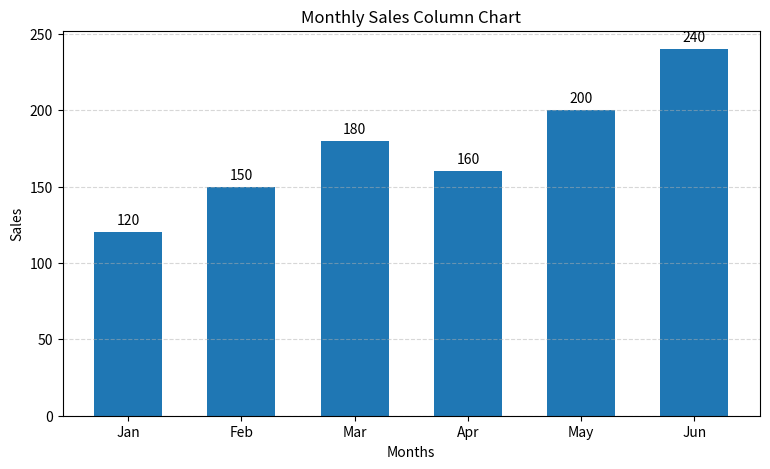
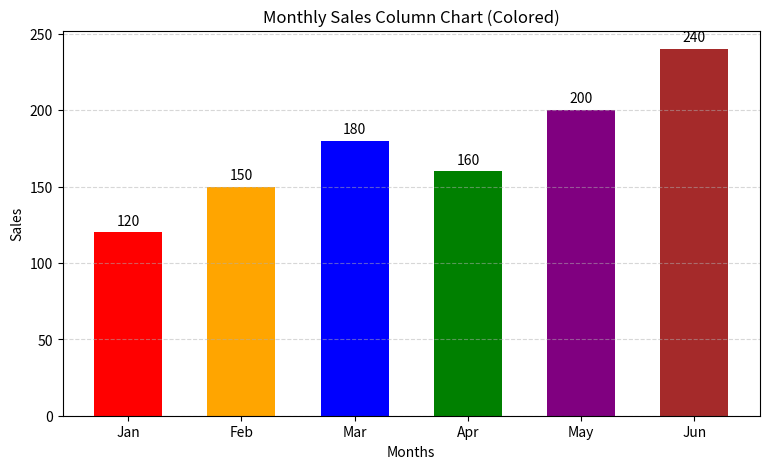
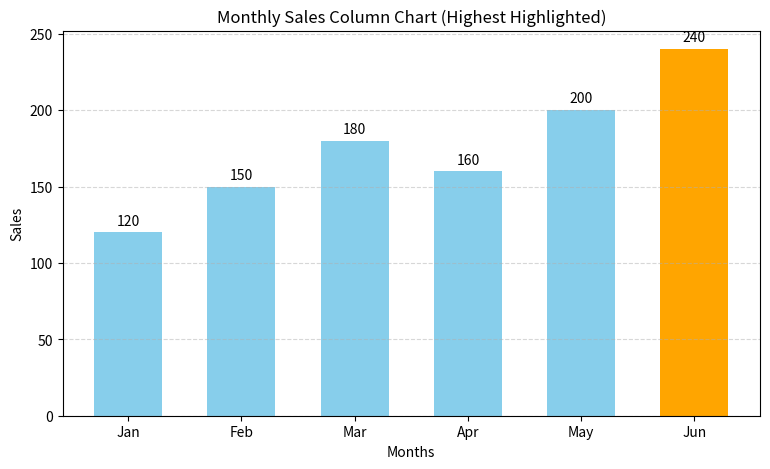
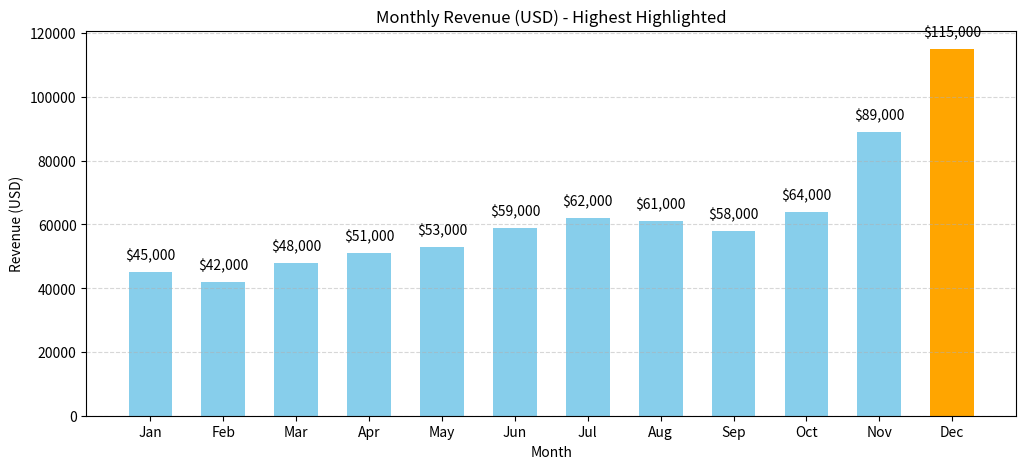
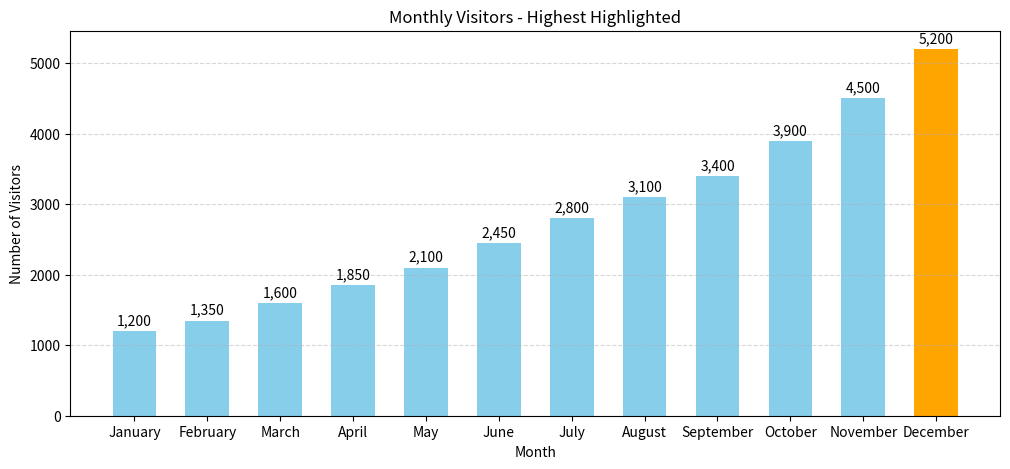

The script that saved these images, in order:
import matplotlib.pyplot as plt

months = ['Jan', 'Feb', 'Mar', 'Apr', 'May', 'Jun']
sales  = [120, 150, 180, 160, 200, 240]

plt.figure(figsize=(9,5))

bars = plt.bar(months, sales, width=0.6)

# Labels & Title
plt.xlabel("Months")
plt.ylabel("Sales")
plt.title("Monthly Sales Column Chart")

# Add grid (only for y-axis)
plt.grid(axis='y', linestyle='--', alpha=0.5)

# Add values on top of bars
for bar in bars:
    height = bar.get_height()
    plt.text(bar.get_x() + bar.get_width()/2, height + 3, str(height),
             ha='center', va='bottom', fontsize=10)

plt.show()
# version 2
import matplotlib.pyplot as plt

months = ['Jan', 'Feb', 'Mar', 'Apr', 'May', 'Jun']
sales  = [120, 150, 180, 160, 200, 240]

colors = ['red', 'orange', 'blue', 'green', 'purple', 'brown']

plt.figure(figsize=(9,5))

bars = plt.bar(months, sales, color=colors, width=0.6)

plt.xlabel("Months")
plt.ylabel("Sales")
plt.title("Monthly Sales Column Chart (Colored)")

plt.grid(axis='y', linestyle='--', alpha=0.5)

# Add values on top of bars
for bar in bars:
    height = bar.get_height()
    plt.text(bar.get_x() + bar.get_width()/2, height + 3, str(height),
             ha='center', va='bottom', fontsize=10)

plt.show()
#version 3 of sales
import matplotlib.pyplot as plt

months = ['Jan', 'Feb', 'Mar', 'Apr', 'May', 'Jun']
sales  = [120, 150, 180, 160, 200, 240]

# Find max value
max_sale = max(sales)

# Assign colors (highlight max month)
colors = ['orange' if s == max_sale else 'skyblue' for s in sales]

plt.figure(figsize=(9,5))
bars = plt.bar(months, sales, color=colors, width=0.6)

plt.xlabel("Months")
plt.ylabel("Sales")
plt.title("Monthly Sales Column Chart (Highest Highlighted)")
plt.grid(axis='y', linestyle='--', alpha=0.5)

# Add values on top
for bar in bars:
    height = bar.get_height()
    plt.text(bar.get_x() + bar.get_width()/2, height + 3, str(height),
             ha='center', va='bottom', fontsize=10)

plt.show()
# super optimization of Monthly revenue and sales
import matplotlib.pyplot as plt

# -------------------------
# Dataset 1: Revenue
months_rev = ['Jan', 'Feb', 'Mar', 'Apr', 'May', 'Jun', 'Jul', 'Aug', 'Sep', 'Oct', 'Nov', 'Dec']
revenue = [45000, 42000, 48000, 51000, 53000, 59000, 62000, 61000, 58000, 64000, 89000, 115000]

# Highlight highest revenue
max_rev = max(revenue)
colors_rev = ['orange' if r == max_rev else 'skyblue' for r in revenue]

plt.figure(figsize=(12,5))
bars = plt.bar(months_rev, revenue, color=colors_rev, width=0.6)
plt.title("Monthly Revenue (USD) - Highest Highlighted")
plt.xlabel("Month")
plt.ylabel("Revenue (USD)")
plt.grid(axis='y', linestyle='--', alpha=0.5)

# Add value labels
for bar in bars:
    height = bar.get_height()
    plt.text(bar.get_x() + bar.get_width()/2, height + 3000, f"${height:,}", ha='center', va='bottom', fontsize=10)

plt.show()

# -------------------------
# Dataset 2: Visitors
months_vis = ['January', 'February', 'March', 'April', 'May', 'June', 'July', 'August', 'September', 'October', 'November', 'December']
visitors = ["1,200","1,350","1,600","1,850","2,100","2,450","2,800","3,100","3,400","3,900","4,500","5,200"]

# Convert visitors to int
visitors = [int(v.replace(",","")) for v in visitors]

# Highlight highest visitors
max_vis = max(visitors)
colors_vis = ['orange' if v == max_vis else 'skyblue' for v in visitors]

plt.figure(figsize=(12,5))
bars = plt.bar(months_vis, visitors, color=colors_vis, width=0.6)
plt.title("Monthly Visitors - Highest Highlighted")
plt.xlabel("Month")
plt.ylabel("Number of Visitors")
plt.grid(axis='y', linestyle='--', alpha=0.5)

# Add value labels
for bar in bars:
    height = bar.get_height()
    plt.text(bar.get_x() + bar.get_width()/2, height + 50, f"{height:,}", ha='center', va='bottom', fontsize=10)

plt.show()
